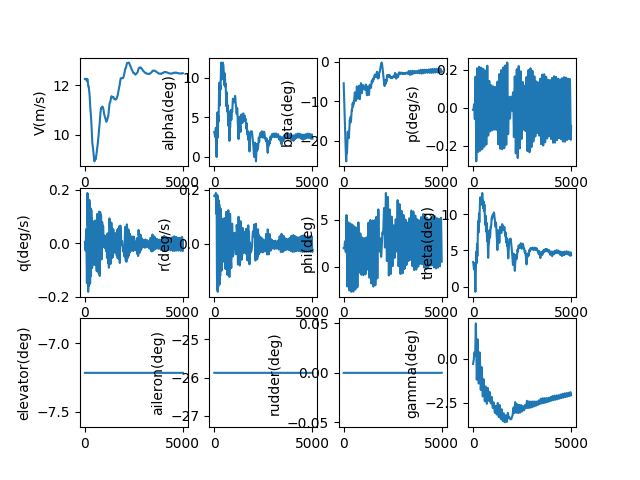

Data behind this chart, as committed beside it:
, V(m/s), alpha(deg), beta(deg), p(deg/s), q(deg/s), r(deg/s), phi(deg), theta(deg), elevator(deg), aileron(deg), rudder(deg), gamma(deg), pb, qc, rb, CD_act, CL_act, Cm_act, CY_act, Cr_act, Cn_act
1.0, 12.26, 3.117, -5.41, -0.01056, 0.004671, 0.1771, 1.993, 3.407, -7.216, -25.88, 0.0, -0.2901, -0.02967, 0.01313, 0.4977, 0.04005, -0.0001843, 0.1096, 0.0583, 0.0674, 0.00041
2.0, 12.26, 3.121, -5.584, -0.01057, 0.003183, 0.1772, 1.993, 3.405, -7.216, -25.88, 0.0, -0.2841, -0.02969, 0.008946, 0.4979, 0.04007, -0.0002393, 0.1099, 0.06056, 0.06736, 0.0008192
3.0, 12.26, 3.123, -5.758, -0.01057, 0.001697, 0.1772, 1.993, 3.401, -7.216, -25.88, 0.0, -0.2781, -0.02971, 0.00477, 0.498, 0.04008, -0.0003141, 0.1103, 0.06282, 0.06734, 0.001226
4.0, 12.26, 3.124, -5.932, -0.01058, 0.0002141, 0.1772, 1.993, 3.396, -7.216, -25.88, 0.0, -0.2721, -0.02972, 0.0006016, 0.498, 0.04009, -0.0004085, 0.1106, 0.06508, 0.06733, 0.001629
5.0, 12.26, 3.123, -6.106, -0.01057, -0.001266, 0.1772, 1.993, 3.389, -7.216, -25.88, 0.0, -0.2662, -0.02972, -0.003557, 0.498, 0.04009, -0.0005225, 0.1108, 0.06732, 0.06734, 0.00203
6.0, 12.26, 3.121, -6.28, -0.01057, -0.002741, 0.1772, 1.993, 3.381, -7.216, -25.88, 0.0, -0.2602, -0.02969, -0.007703, 0.498, 0.04009, -0.0006559, 0.1111, 0.06956, 0.06736, 0.002428
7.0, 12.26, 3.117, -6.453, -0.01055, -0.00421, 0.1772, 1.992, 3.371, -7.216, -25.88, 0.0, -0.2542, -0.02965, -0.01183, 0.498, 0.04008, -0.0008084, 0.1113, 0.07178, 0.06741, 0.002824
8.0, 12.26, 3.112, -6.627, -0.01052, -0.005672, 0.1772, 1.992, 3.36, -7.216, -25.88, 0.0, -0.2482, -0.02957, -0.01594, 0.4979, 0.04007, -0.0009799, 0.1114, 0.074, 0.06747, 0.003217
9.0, 12.26, 3.106, -6.8, -0.01048, -0.007123, 0.1771, 1.992, 3.348, -7.216, -25.88, 0.0, -0.2422, -0.02946, -0.02002, 0.4978, 0.04005, -0.00117, 0.1115, 0.0762, 0.06754, 0.003608
10.0, 12.26, 3.098, -6.973, -0.01043, -0.008562, 0.1771, 1.992, 3.334, -7.216, -25.88, 0.0, -0.2362, -0.02931, -0.02406, 0.4976, 0.04002, -0.001378, 0.1116, 0.07839, 0.06763, 0.003996
11.0, 12.26, 3.088, -7.146, -0.01036, -0.009987, 0.177, 1.992, 3.318, -7.216, -25.88, 0.0, -0.2302, -0.02912, -0.02807, 0.4974, 0.04, -0.001604, 0.1117, 0.08057, 0.06774, 0.004382
12.0, 12.26, 3.077, -7.319, -0.01028, -0.01139, 0.1769, 1.992, 3.302, -7.216, -25.88, 0.0, -0.2242, -0.02888, -0.03202, 0.4972, 0.03996, -0.001848, 0.1117, 0.08273, 0.06786, 0.004765
13.0, 12.26, 3.065, -7.491, -0.01017, -0.01278, 0.1768, 1.992, 3.283, -7.216, -25.88, 0.0, -0.2182, -0.0286, -0.03592, 0.497, 0.03992, -0.002108, 0.1117, 0.08488, 0.068, 0.005146
14.0, 12.26, 3.052, -7.664, -0.01005, -0.01414, 0.1767, 1.992, 3.264, -7.216, -25.88, 0.0, -0.2121, -0.02825, -0.03975, 0.4967, 0.03988, -0.002385, 0.1116, 0.08702, 0.06815, 0.005524
15.0, 12.26, 3.037, -7.836, -0.00991, -0.01548, 0.1766, 1.992, 3.243, -7.216, -25.88, 0.0, -0.206, -0.02785, -0.0435, 0.4963, 0.03983, -0.002677, 0.1115, 0.08913, 0.06831, 0.0059
16.0, 12.26, 3.021, -8.008, -0.009745, -0.01678, 0.1765, 1.992, 3.22, -7.216, -25.88, 0.0, -0.1999, -0.02739, -0.04717, 0.496, 0.03978, -0.002984, 0.1113, 0.09124, 0.06849, 0.006274
17.0, 12.26, 3.003, -8.179, -0.009558, -0.01805, 0.1763, 1.992, 3.197, -7.216, -25.88, 0.0, -0.1938, -0.02686, -0.05074, 0.4956, 0.03972, -0.003306, 0.1112, 0.09332, 0.06869, 0.006645
18.0, 12.26, 2.984, -8.351, -0.009334, -0.01929, 0.1762, 1.992, 3.172, -7.216, -25.88, 0.0, -0.1877, -0.02623, -0.0542, 0.4952, 0.03968, -0.003586, 0.1109, 0.09542, 0.06919, 0.007021
19.0, 12.26, 2.965, -8.522, -0.009046, -0.02047, 0.1761, 1.993, 3.146, -7.216, -25.88, 0.0, -0.1815, -0.02542, -0.05753, 0.4948, 0.03964, -0.003863, 0.1106, 0.09752, 0.06978, 0.007396
20.0, 12.26, 2.944, -8.693, -0.008692, -0.0216, 0.1759, 1.993, 3.119, -7.216, -25.88, 0.0, -0.1752, -0.02443, -0.0607, 0.4944, 0.0396, -0.004148, 0.1103, 0.09961, 0.07041, 0.007769
21.0, 12.26, 2.922, -8.863, -0.00827, -0.02265, 0.1758, 1.994, 3.091, -7.216, -25.88, 0.0, -0.1689, -0.02324, -0.06367, 0.494, 0.03956, -0.004437, 0.1099, 0.1017, 0.07107, 0.008138
22.0, 12.26, 2.899, -9.033, -0.007777, -0.02363, 0.1756, 1.996, 3.062, -7.216, -25.88, 0.0, -0.1625, -0.02186, -0.06641, 0.4936, 0.03952, -0.004729, 0.1095, 0.1037, 0.07176, 0.008505
23.0, 12.26, 2.875, -9.203, -0.007213, -0.02452, 0.1755, 1.998, 3.031, -7.216, -25.88, 0.0, -0.1561, -0.02027, -0.0689, 0.4932, 0.03947, -0.005023, 0.1091, 0.1058, 0.07247, 0.008868
24.0, 12.26, 2.851, -9.373, -0.006578, -0.0253, 0.1754, 2, 3, -7.216, -25.88, 0.0, -0.1495, -0.01849, -0.0711, 0.4929, 0.03943, -0.005317, 0.1086, 0.1078, 0.07321, 0.009227
25.0, 12.26, 2.826, -9.542, -0.005872, -0.02597, 0.1753, 2.003, 2.969, -7.216, -25.88, 0.0, -0.1428, -0.0165, -0.07298, 0.4925, 0.03938, -0.005609, 0.1081, 0.1099, 0.07396, 0.009582
26.0, 12.26, 2.8, -9.712, -0.005095, -0.02651, 0.1752, 2.006, 2.936, -7.216, -25.88, 0.0, -0.136, -0.01432, -0.0745, 0.4923, 0.03933, -0.005897, 0.1075, 0.1119, 0.07473, 0.009932
27.0, 12.26, 2.774, -9.88, -0.004251, -0.02692, 0.1751, 2.01, 2.903, -7.216, -25.88, 0.0, -0.129, -0.01194, -0.07564, 0.492, 0.03927, -0.006178, 0.1069, 0.1139, 0.0755, 0.01028
28.0, 12.26, 2.748, -10.05, -0.00334, -0.02718, 0.175, 2.015, 2.87, -7.216, -25.88, 0.0, -0.1218, -0.009385, -0.07637, 0.4919, 0.03922, -0.006451, 0.1063, 0.1159, 0.07628, 0.01062
29.0, 12.26, 2.722, -10.22, -0.002367, -0.02728, 0.175, 2.021, 2.837, -7.216, -25.88, 0.0, -0.1144, -0.006649, -0.07665, 0.4918, 0.03917, -0.006713, 0.1057, 0.1179, 0.07706, 0.01096
30.0, 12.26, 2.697, -10.39, -0.001334, -0.02722, 0.175, 2.028, 2.803, -7.216, -25.88, 0.0, -0.1068, -0.003749, -0.07647, 0.4918, 0.03912, -0.006961, 0.105, 0.1199, 0.07783, 0.01129
31.0, 12.26, 2.671, -10.55, -0.0002482, -0.02698, 0.1751, 2.036, 2.77, -7.216, -25.88, 0.0, -0.09899, -0.0006974, -0.07579, 0.4918, 0.03906, -0.007194, 0.1043, 0.1219, 0.0786, 0.01162
32.0, 12.26, 2.646, -10.72, 0.0008865, -0.02655, 0.1751, 2.044, 2.737, -7.216, -25.88, 0.0, -0.0909, 0.002491, -0.0746, 0.492, 0.03901, -0.007408, 0.1036, 0.1238, 0.07934, 0.01194
33.0, 12.26, 2.622, -10.89, 0.002064, -0.02594, 0.1752, 2.054, 2.705, -7.216, -25.88, 0.0, -0.08254, 0.005797, -0.07286, 0.4922, 0.03896, -0.007602, 0.1028, 0.1258, 0.08006, 0.01226
34.0, 12.26, 2.599, -11.06, 0.003276, -0.02512, 0.1753, 2.065, 2.673, -7.216, -25.88, 0.0, -0.07388, 0.009203, -0.07057, 0.4925, 0.03891, -0.007773, 0.1021, 0.1278, 0.08075, 0.01258
35.0, 12.26, 2.577, -11.23, 0.004516, -0.0241, 0.1755, 2.077, 2.642, -7.216, -25.88, 0.0, -0.06491, 0.01269, -0.06771, 0.493, 0.03886, -0.007918, 0.1013, 0.1298, 0.08141, 0.01289
36.0, 12.26, 2.556, -11.39, 0.005775, -0.02288, 0.1757, 2.09, 2.612, -7.216, -25.88, 0.0, -0.05562, 0.01622, -0.06427, 0.4934, 0.03882, -0.008036, 0.1005, 0.1318, 0.08202, 0.01321
37.0, 12.26, 2.537, -11.56, 0.007045, -0.02145, 0.1759, 2.104, 2.583, -7.216, -25.88, 0.0, -0.04598, 0.01979, -0.06024, 0.494, 0.03878, -0.008124, 0.09978, 0.1338, 0.08258, 0.01352
38.0, 12.27, 2.52, -11.73, 0.008314, -0.0198, 0.1761, 2.12, 2.556, -7.216, -25.88, 0.0, -0.03599, 0.02335, -0.05561, 0.4946, 0.03874, -0.008179, 0.09902, 0.1358, 0.08309, 0.01384
39.0, 12.27, 2.505, -11.9, 0.009574, -0.01795, 0.1763, 2.137, 2.531, -7.216, -25.88, 0.0, -0.02563, 0.02689, -0.0504, 0.4952, 0.0387, -0.0082, 0.09828, 0.1378, 0.08354, 0.01415
40.0, 12.27, 2.492, -12.07, 0.01081, -0.01588, 0.1766, 2.155, 2.507, -7.216, -25.88, 0.0, -0.0149, 0.03036, -0.0446, 0.4959, 0.03867, -0.008185, 0.09756, 0.1399, 0.08392, 0.01448
41.0, 12.27, 2.482, -12.24, 0.01202, -0.01361, 0.1768, 2.174, 2.486, -7.216, -25.88, 0.0, -0.003793, 0.03375, -0.03823, 0.4966, 0.03865, -0.008131, 0.09686, 0.1419, 0.08422, 0.01481
42.0, 12.27, 2.474, -12.4, 0.01318, -0.01115, 0.1771, 2.194, 2.467, -7.216, -25.88, 0.0, 0.007698, 0.037, -0.0313, 0.4972, 0.03862, -0.008038, 0.0962, 0.144, 0.08444, 0.01514
43.0, 12.27, 2.47, -12.57, 0.01428, -0.008492, 0.1773, 2.215, 2.45, -7.216, -25.88, 0.0, 0.01957, 0.0401, -0.02385, 0.4978, 0.03861, -0.007904, 0.09557, 0.1461, 0.08458, 0.01549
44.0, 12.27, 2.468, -12.74, 0.01531, -0.005658, 0.1775, 2.238, 2.436, -7.216, -25.88, 0.0, 0.03182, 0.043, -0.01589, 0.4984, 0.0386, -0.007727, 0.09499, 0.1482, 0.08462, 0.01585
45.0, 12.27, 2.469, -12.91, 0.01626, -0.002658, 0.1777, 2.261, 2.425, -7.216, -25.88, 0.0, 0.04443, 0.04566, -0.007464, 0.4989, 0.03859, -0.007508, 0.09446, 0.1503, 0.08457, 0.01622
46.0, 12.27, 2.474, -13.08, 0.01711, 0.0004918, 0.1778, 2.285, 2.417, -7.216, -25.88, 0.0, 0.0574, 0.04805, 0.001381, 0.4993, 0.0386, -0.007246, 0.09399, 0.1524, 0.08442, 0.0166
47.0, 12.27, 2.482, -13.25, 0.01786, 0.003774, 0.1779, 2.31, 2.412, -7.216, -25.88, 0.0, 0.0707, 0.05013, 0.0106, 0.4995, 0.03861, -0.00694, 0.09358, 0.1546, 0.08416, 0.01701
48.0, 12.27, 2.494, -13.41, 0.01847, 0.007168, 0.178, 2.336, 2.41, -7.216, -25.88, 0.0, 0.08432, 0.05186, 0.02012, 0.4996, 0.03862, -0.00659, 0.09324, 0.1568, 0.08379, 0.01743
49.0, 12.27, 2.51, -13.58, 0.01895, 0.01065, 0.178, 2.362, 2.412, -7.216, -25.88, 0.0, 0.09823, 0.0532, 0.0299, 0.4996, 0.03865, -0.006199, 0.09298, 0.159, 0.08332, 0.01786
50.0, 12.27, 2.529, -13.75, 0.01928, 0.0142, 0.1779, 2.389, 2.417, -7.216, -25.88, 0.0, 0.1124, 0.05411, 0.03985, 0.4994, 0.03868, -0.005765, 0.0928, 0.1612, 0.08274, 0.01832
51.0, 12.27, 2.552, -13.92, 0.01944, 0.01778, 0.1778, 2.416, 2.425, -7.216, -25.88, 0.0, 0.1268, 0.05456, 0.0499, 0.499, 0.03871, -0.005292, 0.09271, 0.1635, 0.08204, 0.01879
52.0, 12.27, 2.578, -14.09, 0.01942, 0.02137, 0.1776, 2.443, 2.437, -7.216, -25.88, 0.0, 0.1413, 0.05451, 0.05997, 0.4985, 0.03876, -0.004782, 0.09272, 0.1658, 0.08124, 0.01929
53.0, 12.27, 2.609, -14.25, 0.01921, 0.02493, 0.1774, 2.47, 2.453, -7.216, -25.88, 0.0, 0.156, 0.05392, 0.06997, 0.4979, 0.03881, -0.004236, 0.09282, 0.1681, 0.08033, 0.01979
54.0, 12.27, 2.642, -14.42, 0.01879, 0.02843, 0.1771, 2.496, 2.472, -7.216, -25.88, 0.0, 0.1707, 0.05275, 0.07979, 0.4971, 0.03887, -0.003658, 0.09302, 0.1704, 0.07931, 0.02032
55.0, 12.27, 2.68, -14.59, 0.01817, 0.03183, 0.1768, 2.522, 2.494, -7.216, -25.88, 0.0, 0.1855, 0.05099, 0.08935, 0.4962, 0.03893, -0.003052, 0.09333, 0.1728, 0.07819, 0.02086
56.0, 12.27, 2.72, -14.75, 0.01731, 0.03511, 0.1764, 2.548, 2.52, -7.216, -25.88, 0.0, 0.2002, 0.04859, 0.09855, 0.4952, 0.039, -0.002422, 0.09374, 0.1752, 0.07697, 0.0214
57.0, 12.27, 2.763, -14.92, 0.01622, 0.03821, 0.1761, 2.573, 2.548, -7.216, -25.88, 0.0, 0.2148, 0.04554, 0.1073, 0.4942, 0.03908, -0.001772, 0.09426, 0.1776, 0.07567, 0.02196
58.0, 12.27, 2.809, -15.08, 0.01489, 0.04111, 0.1757, 2.596, 2.58, -7.216, -25.88, 0.0, 0.2292, 0.04181, 0.1154, 0.4933, 0.03917, -0.001108, 0.0949, 0.1801, 0.07429, 0.02252
59.0, 12.27, 2.858, -15.25, 0.01332, 0.04376, 0.1754, 2.618, 2.615, -7.216, -25.88, 0.0, 0.2433, 0.03738, 0.1229, 0.4924, 0.03926, -0.0004357, 0.09564, 0.1825, 0.07283, 0.02307
60.0, 12.27, 2.909, -15.41, 0.01148, 0.04613, 0.1751, 2.639, 2.651, -7.216, -25.88, 0.0, 0.2571, 0.03224, 0.1295, 0.4916, 0.03935, 0.0002394, 0.09649, 0.185, 0.07131, 0.02362
... 4,940 more rows
